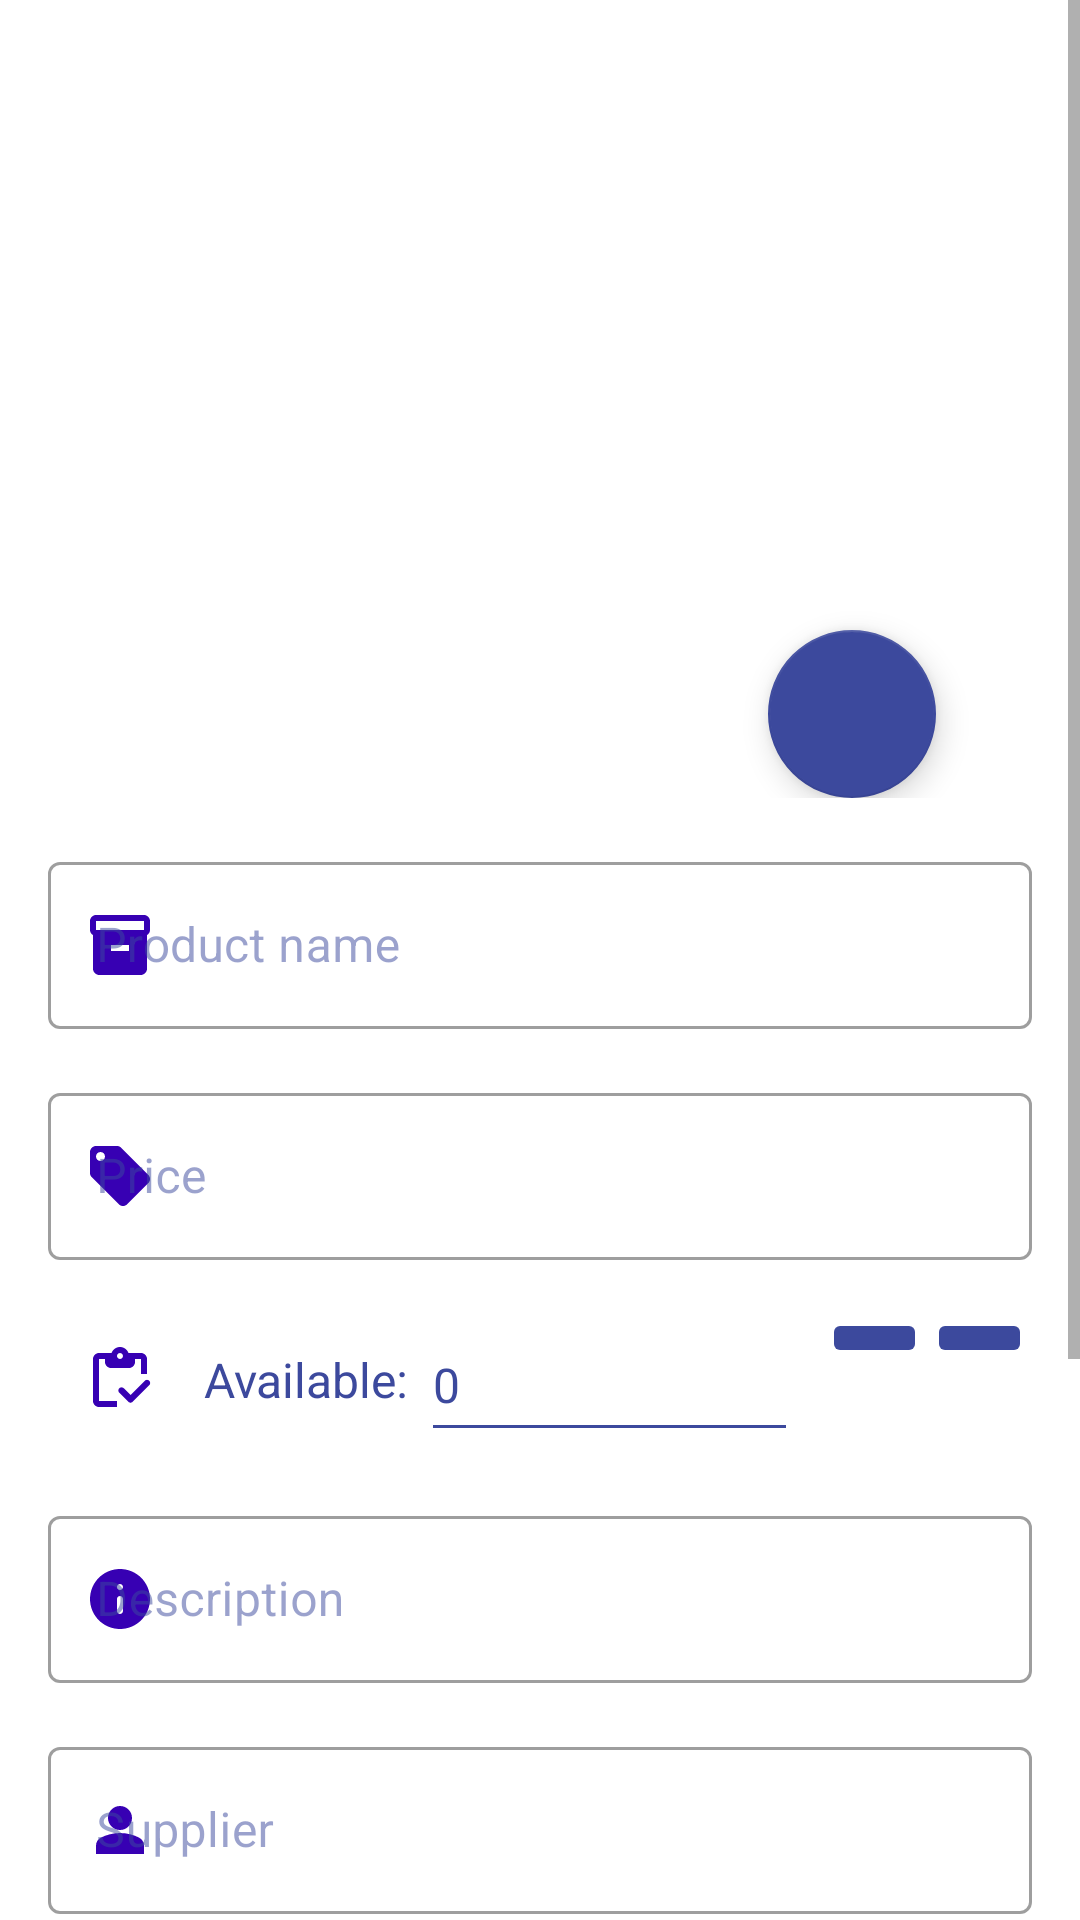

The Android layout XML behind this screen, and the referenced resources:
<!-- AndroidManifest.xml: activity theme Theme.MyStore -->
<!-- res/layout/activity_detail.xml -->
<?xml version="1.0" encoding="utf-8"?>
<ScrollView xmlns:android="http://schemas.android.com/apk/res/android"
    xmlns:app="http://schemas.android.com/apk/res-auto"
    android:layout_width="match_parent"
    android:layout_height="match_parent"
    xmlns:tools="http://schemas.android.com/tools">

    <LinearLayout
        android:layout_width="match_parent"
        android:layout_height="wrap_content"
        android:layout_margin="@dimen/sixteen_dp"
        android:orientation="vertical">

        <RelativeLayout
            android:layout_width="match_parent"
            android:layout_height="wrap_content">

            <ImageView
                android:id="@+id/productImage"
                android:layout_width="match_parent"
                android:layout_height="224dp"
                android:src="@drawable/ic_undraw_empty_xct9" />

            <com.google.android.material.floatingactionbutton.FloatingActionButton
                android:id="@+id/fab_product_detail"
                android:layout_width="wrap_content"
                android:layout_height="wrap_content"
                android:layout_alignParentEnd="true"
                android:layout_marginTop="194dp"
                android:layout_marginEnd="@dimen/thirty_two_dp"
                android:src="@drawable/ic_add_a_photo_24px__1_" />

        </RelativeLayout>

        <com.google.android.material.textfield.TextInputLayout
            android:id="@+id/productTextInputLayout"
            style="@style/Widget.MaterialComponents.TextInputLayout.OutlinedBox"
            android:layout_width="match_parent"
            android:layout_height="wrap_content"
            android:layout_marginTop="@dimen/sixteen_dp"
            android:hint="@string/product_name"
            android:textColorHint="@color/faint_purple"
            app:startIconDrawable="@drawable/ic_inventory_2_black_18dp"
            app:startIconTint="@color/design_default_color_primary_variant">

            <com.google.android.material.textfield.TextInputEditText
                android:id="@+id/productEditText"
                android:layout_width="match_parent"
                android:layout_height="wrap_content"
                android:inputType="textMultiLine" />
        </com.google.android.material.textfield.TextInputLayout>

        <com.google.android.material.textfield.TextInputLayout
            android:id="@+id/priceTextInputLayout"
            style="@style/Widget.MaterialComponents.TextInputLayout.OutlinedBox"
            android:layout_width="match_parent"
            android:layout_height="wrap_content"
            android:layout_marginTop="@dimen/sixteen_dp"
            android:hint="@string/price"
            android:textColorHint="@color/faint_purple"
            app:startIconDrawable="@drawable/ic_local_offer_24px__1_"
            app:startIconTint="@color/design_default_color_primary_variant">

            <com.google.android.material.textfield.TextInputEditText
                android:id="@+id/priceEditText"
                android:layout_width="match_parent"
                android:layout_height="wrap_content"
                android:inputType="textMultiLine" />
        </com.google.android.material.textfield.TextInputLayout>

        <LinearLayout
            android:layout_width="match_parent"
            android:layout_height="wrap_content"
            android:layout_marginTop="@dimen/sixteen_dp"
            android:orientation="horizontal">

            <ImageView
                android:id="@+id/available_icon"
                android:layout_width="wrap_content"
                android:layout_height="wrap_content"
                android:padding="12dp"
                android:src="@drawable/ic_inventory_24px" />

            <com.google.android.material.textview.MaterialTextView
                android:id="@+id/quantityTextInputLayout"
                android:layout_width="wrap_content"
                android:layout_height="wrap_content"
                android:layout_gravity="center_vertical"
                android:fontFamily="sans-serif"
                android:paddingStart="4dp"
                android:text="@string/available"
                android:textColor="@color/blue"
                android:textSize="@dimen/text_16sp" />

            <com.google.android.material.textfield.TextInputEditText
                android:id="@+id/quantityEditText"
                android:layout_width="wrap_content"
                android:layout_height="match_parent"
                android:layout_marginStart="@dimen/four_dp"
                android:layout_marginEnd="@dimen/eight_dp"
                android:layout_weight="3"
                android:backgroundTint="@color/blue"
                android:text="0"
                android:textColor="@color/blue"
                android:textSize="@dimen/text_16sp" />

            <ImageButton
                android:id="@+id/remove_button"
                android:layout_width="0dp"
                android:layout_height="wrap_content"
                android:layout_weight="1"
                android:backgroundTint="@color/blue"
                android:src="@drawable/ic_remove_24px" />

            <ImageButton
                android:id="@+id/add_button"
                android:layout_width="0dp"
                android:layout_height="wrap_content"
                android:layout_weight="1"
                android:backgroundTint="@color/blue"
                android:src="@drawable/ic_add_24px" />


        </LinearLayout>


        <com.google.android.material.textfield.TextInputLayout
            android:id="@+id/descTextInputLayout"
            style="@style/Widget.MaterialComponents.TextInputLayout.OutlinedBox"
            android:layout_width="match_parent"
            android:layout_height="wrap_content"
            android:layout_marginTop="@dimen/sixteen_dp"
            android:hint="@string/description"
            android:textColorHint="@color/faint_purple"
            app:startIconDrawable="@drawable/ic_info_24px"
            app:startIconTint="@color/design_default_color_primary_variant">

            <com.google.android.material.textfield.TextInputEditText
                android:id="@+id/descEditText"
                android:layout_width="match_parent"
                android:layout_height="wrap_content"
                android:inputType="textMultiLine" />
        </com.google.android.material.textfield.TextInputLayout>


        <com.google.android.material.textfield.TextInputLayout
            android:id="@+id/supplierTextInputLayout"
            style="@style/Widget.MaterialComponents.TextInputLayout.OutlinedBox"
            android:layout_width="match_parent"
            android:layout_height="wrap_content"
            android:layout_marginTop="@dimen/sixteen_dp"
            android:hint="@string/supplier"
            android:textColorHint="@color/faint_purple"
            app:startIconDrawable="@drawable/ic_person_24px"
            app:startIconTint="@color/design_default_color_primary_variant">

            <com.google.android.material.textfield.TextInputEditText
                android:id="@+id/supplierEditText"
                android:layout_width="match_parent"
                android:layout_height="wrap_content" />

        </com.google.android.material.textfield.TextInputLayout>

        <com.google.android.material.textfield.TextInputLayout
            android:id="@+id/contactTextInputLayout"
            style="@style/Widget.MaterialComponents.TextInputLayout.OutlinedBox"
            android:layout_width="match_parent"
            android:layout_height="wrap_content"
            android:layout_marginTop="@dimen/sixteen_dp"
            android:hint="@string/contact"
            android:textColorHint="@color/faint_purple"
            app:startIconDrawable="@drawable/ic_local_phone_24px"
            app:startIconTint="@color/design_default_color_primary_variant">

            <com.google.android.material.textfield.TextInputEditText
                android:id="@+id/contactEditText"
                android:layout_width="match_parent"
                android:layout_height="wrap_content" />
        </com.google.android.material.textfield.TextInputLayout>

        <com.google.android.material.textfield.TextInputLayout
            android:id="@+id/emailTextInputLayout"
            style="@style/Widget.MaterialComponents.TextInputLayout.OutlinedBox"
            android:layout_width="match_parent"
            android:layout_height="wrap_content"
            android:layout_marginTop="@dimen/sixteen_dp"
            android:hint="@string/email"
            android:textColorHint="@color/faint_purple"
            app:startIconDrawable="@drawable/ic_email_24px"
            app:startIconTint="@color/design_default_color_primary_variant">

            <com.google.android.material.textfield.TextInputEditText
                android:id="@+id/emailEditText"
                android:layout_width="match_parent"
                android:layout_height="wrap_content" />
        </com.google.android.material.textfield.TextInputLayout>


        <com.google.android.material.button.MaterialButton
            android:layout_width="wrap_content"
            android:layout_height="wrap_content"
            android:layout_gravity="center_horizontal"
            android:layout_marginTop="@dimen/thirty_two_dp"
            android:layout_marginBottom="@dimen/thirty_two_dp"
            android:text="order more" />


    </LinearLayout>

</ScrollView>
<!-- resources referenced by this layout -->
<resources>
  <color name="blue">#3C499D</color>
  <color name="faint_purple">#833C499D</color>
  <dimen name="eight_dp">8dp</dimen>
  <dimen name="four_dp">4dp</dimen>
  <dimen name="sixteen_dp">16dp</dimen>
  <dimen name="text_16sp">16sp</dimen>
  <dimen name="thirty_two_dp">32dp</dimen>
  <!-- drawable ic_info_24px (drawable) -->
  <vector xmlns:android="http://schemas.android.com/apk/res/android"
      android:width="24dp"
      android:height="24dp"
      android:viewportWidth="24"
      android:viewportHeight="24">
    <path
        android:fillColor="#FF000000"
        android:pathData="M12,2C6.48,2 2,6.48 2,12s4.48,10 10,10s10,-4.48 10,-10S17.52,2 12,2zM12,17c-0.55,0 -1,-0.45 -1,-1v-4c0,-0.55 0.45,-1 1,-1s1,0.45 1,1v4C13,16.55 12.55,17 12,17zM12,9L12,9c-0.55,0 -1,-0.45 -1,-1v0c0,-0.55 0.45,-1 1,-1h0c0.55,0 1,0.45 1,1v0C13,8.55 12.55,9 12,9z"/>
  </vector>
  <!-- drawable ic_inventory_2_black_18dp (drawable) -->
  <vector android:height="24dp" android:viewportHeight="24"
      android:viewportWidth="24" android:width="24dp" xmlns:android="http://schemas.android.com/apk/res/android">
      <path android:fillColor="@color/design_default_color_primary_variant"
          android:pathData="M20,2H4C3,2 2,2.9 2,4v3.01C2,7.73 2.43,8.35 3,8.7V20c0,1.1 1.1,2 2,2h14c0.9,0 2,-0.9 2,-2V8.7c0.57,-0.35 1,-0.97 1,-1.69V4C22,2.9 21,2 20,2zM15,14H9v-2h6V14zM20,7H4V4h16V7z"/>
  </vector>
  <!-- drawable ic_local_offer_24px__1_ (drawable) -->
  <vector xmlns:android="http://schemas.android.com/apk/res/android"
      android:width="24dp"
      android:height="24dp"
      android:viewportWidth="24"
      android:viewportHeight="24">
    <path
        android:fillColor="@color/design_default_color_primary_variant"
        android:pathData="M21.41,11.58l-9,-9C12.05,2.22 11.55,2 11,2H4c-1.1,0 -2,0.9 -2,2v7c0,0.55 0.22,1.05 0.59,1.42l9,9c0.36,0.36 0.86,0.58 1.41,0.58s1.05,-0.22 1.41,-0.59l7,-7c0.37,-0.36 0.59,-0.86 0.59,-1.41s-0.23,-1.06 -0.59,-1.42zM5.5,7C4.67,7 4,6.33 4,5.5S4.67,4 5.5,4 7,4.67 7,5.5 6.33,7 5.5,7z"/>
  </vector>
  <!-- drawable ic_person_24px (drawable) -->
  <vector xmlns:android="http://schemas.android.com/apk/res/android"
      android:width="24dp"
      android:height="24dp"
      android:viewportWidth="24"
      android:viewportHeight="24">
    <path
        android:fillColor="#FF000000"
        android:pathData="M12,8m-4,0a4,4 0,1 1,8 0a4,4 0,1 1,-8 0"/>
    <path
        android:fillColor="#FF000000"
        android:pathData="M18.39,14.56C16.71,13.7 14.53,13 12,13c-2.53,0 -4.71,0.7 -6.39,1.56C4.61,15.07 4,16.1 4,17.22V20h16v-2.78C20,16.1 19.39,15.07 18.39,14.56z"/>
  </vector>
  <string name="available">Available:</string>
  <string name="contact">Contact</string>
  <string name="description">Description</string>
  <string name="email">Email</string>
  <string name="price">Price</string>
  <string name="product_name">Product name</string>
  <string name="supplier">Supplier</string>
  <style name="Theme.MyStore" parent="Theme.MaterialComponents.DayNight.DarkActionBar">
          
          <item name="colorPrimary">@color/purple_700</item>
          <item name="colorPrimaryVariant">@color/purple_500</item>
          <item name="colorOnPrimary">@color/white</item>
          
          <item name="colorSecondary">@color/blue</item>
          <item name="colorSecondaryVariant">@color/teal_700</item>
          <item name="colorOnSecondary">@color/white</item>
          
          <item name="android:statusBarColor" tools:targetApi="l">?attr/colorPrimaryVariant</item>
          
      </style>
  <color name="purple_700">#FF3700B3</color>
  <color name="purple_500">#FF6200EE</color>
  <color name="white">#FFFFFFFF</color>
  <color name="teal_700">#FF018786</color>
</resources>
